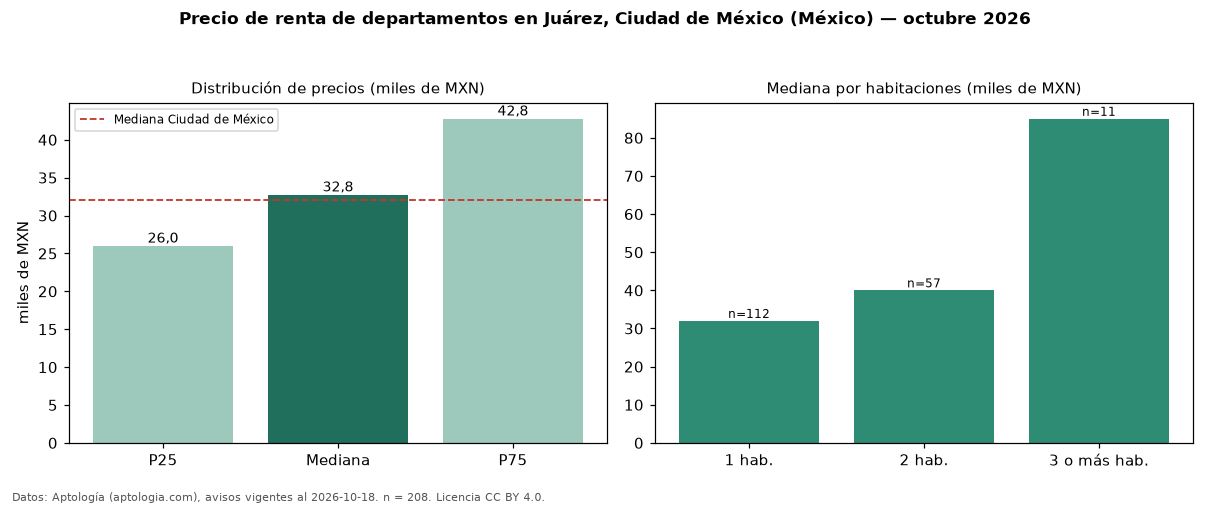

Data behind this chart, as committed beside it:
seccion, metrica, valor, moneda, n
precio, p25, 26000, MXN, 208
precio, mediana, 32750, MXN, 208
precio, p75, 42772, MXN, 208
precio, minimo, 14500, MXN, 208
precio, maximo, 110000, MXN, 208
m2, mediana_precio_m2, 505.7, MXN, 177
m2, area_mediana_m2, 63.5, m2, 177
banos, mediana_banos, 1.0, , 
habitaciones, 1, 32000, MXN, 112
habitaciones, 2, 40000, MXN, 57
habitaciones, 3+, 85000, MXN, 11
ciudad, mediana_ciudad_referencia, 32000, MXN, 
ciudad, mediana_m2_ciudad, 333.3, MXN, 
fuente, fecha_datos, 2026-10-18, , 
fuente, atribucion, https://www.aptologia.com/, , 
fuente, licencia, CC BY 4.0, , 
